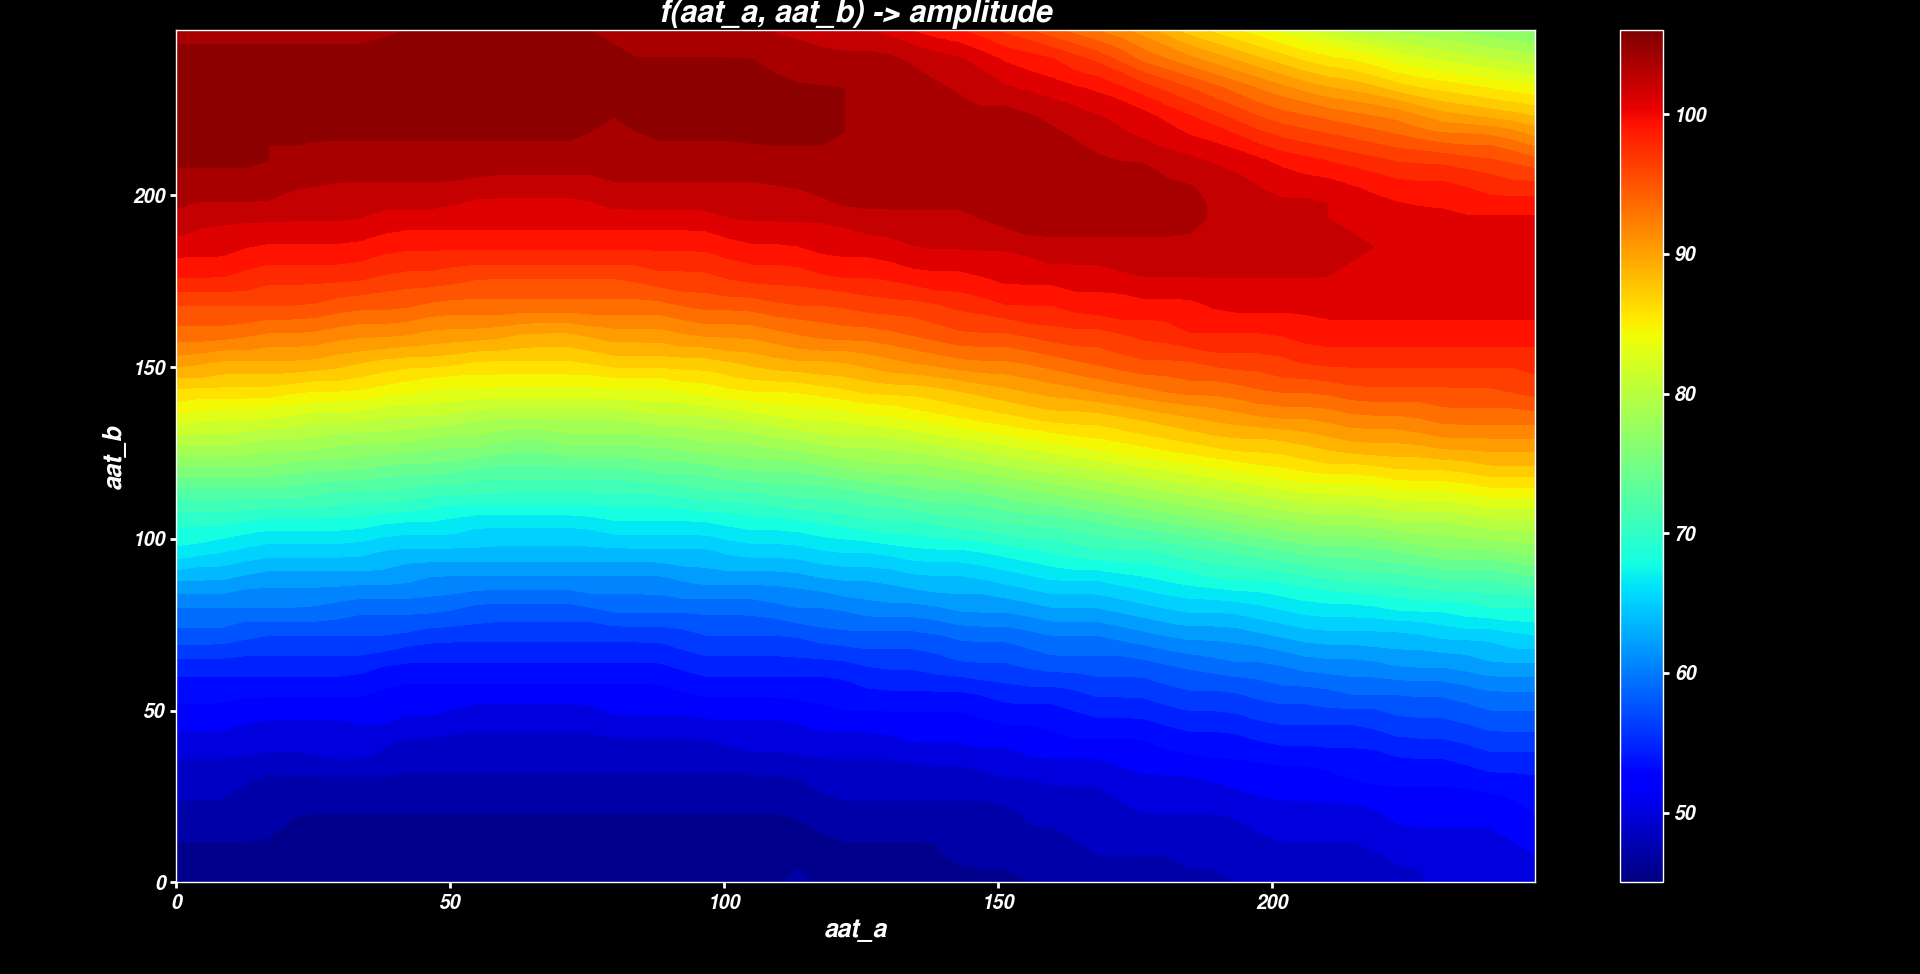

The file beside this chart, header and first rows:
aat_a, aat_b, amplitude
0, 0, 46
0, 8, 46
0, 16, 47
0, 24, 48
0, 32, 49
0, 40, 50
0, 48, 52
0, 56, 53
0, 64, 55
0, 72, 58
0, 80, 60
0, 88, 63
0, 96, 67
0, 104, 69
0, 112, 72
0, 120, 76
0, 128, 80
0, 136, 84
0, 144, 87
0, 152, 91
0, 160, 94
0, 168, 96
0, 176, 99
0, 184, 101
0, 192, 103
0, 200, 104
0, 208, 105
0, 216, 106
0, 224, 106
0, 232, 106
0, 240, 106
0, 248, 104
8, 0, 46
8, 8, 46
8, 16, 47
8, 24, 48
8, 32, 49
8, 40, 50
8, 48, 52
8, 56, 53
8, 64, 55
8, 72, 58
8, 80, 60
8, 88, 63
8, 96, 66
8, 104, 69
8, 112, 72
8, 120, 76
8, 128, 80
8, 136, 83
8, 144, 87
8, 152, 90
8, 160, 94
8, 168, 96
8, 176, 99
8, 184, 101
8, 192, 102
8, 200, 104
8, 208, 105
8, 216, 106
... 964 more rows
